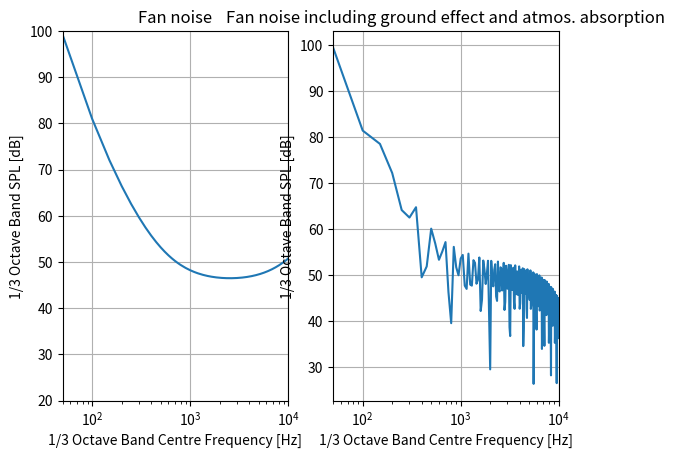

Source code (Python):
# -*- coding: utf-8 -*-
"""
Created on Wed Jun 12 10:33:11 2019

[redacted]
"""
import numpy as np
import matplotlib.pyplot as plt

#----------------------------------INPUTS--------------------------------------
#m_dot = mass flow rate through fan [kg/s]
#dT = temp. rise across the fan [K]
#N = #number of fan blades
#d_fan = [m] diameter of the fan 

m_dot = 510.
dT = 80.926
N = 30.
d_fan = 2.84124

mjet_dot = 32.55428646
Vjet = 681.5372527

#distances
r = 120.
robs = 1.8   #height of observer 

#---------------------------------CONSTANT INPUTS------------------------------
#RSS = roto stator spacing/ fan blade chord, assume > 100, as there are not a lot of blades and a large fan diameter
m0_dot = 0.453 #[kg/s] reference mass flow rate
dT0 = 0.555 #[K] reference fan total temperature
RPM_fan = 2000.  
c = 343.2           #speed of sound [m/s]
M = 0.3
theta = 90.*np.pi/180.
pe0 = 2e-05
W_ref = 10**(-12)  #reference acoustic power

#Octave band frequencies
freq = np.arange(50,10500,50)


#-------------------------------DEFINITIONS-----------------------------------
#F1 = function of the fanblade tip's Mach numbers
#F2 = function of the rotor spacing 
#F3 = function of directivity
#F4 = function of blade passing frequency
#F5 = constant associated with broadband noise
def SPL_fan(m_dot,m0_dot,dT,dT0,F1,F2,F3,F4):
    SPL = 10*np.log10(m_dot/m0_dot) + 20*np.log10(dT/dT0) + F1 + F2 + F3 + F4
    return SPL
    
#--------------------------------NOISE------------------------------------
#To compute the Mach tip numbers
s_tip = np.pi*d_fan
V_tip = RPM_fan*s_tip/60.
M_tip = V_tip/c

#To compute fan blade passing frequency BPF
fb = N*RPM_fan*(1./60.)  #in Hertz

SPL_fan_list = []
SPL_fan_effects = []


for f in freq:
    """Inlet broadband noise"""
    if M_tip < 0.72:
        F1 = 34.
    elif M_tip >= 0.72:
        F1 = 34. - 43.*(M_tip - 0.72)
    
    F2 = -5*np.log10(100./300.)
    F3 = -18.5 
    F5 = -0.5* (np.log(f/(4.*fb))/np.log(2.2))**2
    F4 = 10*np.log10(np.exp(-F5))

    SPL_inlet_broad = SPL_fan(m_dot,m0_dot,dT,dT0,F1,F2,F3,F4)

    """Inlet tonal noise"""
    F1 = 42. - 20.*M_tip
    F2 = -10*np.log10(100./300.)
    F3 = -15.5
    F4 = 0.
    
    SPL_inlet_tonal = SPL_fan(m_dot,m0_dot,dT,dT0,F1,F2,F3,F4)

    """Combination tones 1/2 BPF"""
    if M_tip < 1.146:    
        F1 = -18. + 46.5*(M_tip - 1.)/0.146
    elif M_tip >= 1.146:
        F1 = 28.5 - 12.*(M_tip - 1.146)/0.854
    
    F2 = 0.
    F3 = -3.9
    
    if f < 0.5*fb:
        F4 = 20.*np.log10(f/(0.5*fb))
    elif f >= 0.5*fb:
        F4 = -20.*np.log10(f/(0.5*fb))
        
    SPL_comb_12 = SPL_fan(m_dot,m0_dot,dT,dT0,F1,F2,F3,F4)
    
    """Combination tones 1/4 BPF"""
    if M_tip < 1.322:
        F1 = -15. + 47.5*(M_tip - 1.)/0.322
    elif M_tip >= 1.322:
        F1 = 32.5 - 9.*(M_tip - 1.322)/0.678
    
    F2 = 0.
    F3 = -3.9
    
    if f < 0.25*fb:
        F4 = 30.*np.log10(f/(0.25*fb))
    elif f >= 0.25*fb:
        F4 = -30.*np.log10(f/(0.25*fb))
        
    SPL_comb_14 = SPL_fan(m_dot,m0_dot,dT,dT0,F1,F2,F3,F4)
    
    """Combination tones 1/8 BPF"""
    if M_tip < 1.61:
        F1 = -12. + 4.7*(M_tip - 1.)/0.61
    elif M_tip >= 1.61:
        F1 = 29.2 - 4.7*(M_tip - 1.61)/0.39
        
    F2 = 0.
    F3 = -3.9
    
    if f < 0.225*fb:
        F4 = 30.*np.log10(f/(0.125*fb))
    elif f >= 0.125*fb:
        F4 = -20.*np.log10(f/(0.125*fb))
        
    SPL_comb_18 = SPL_fan(m_dot,m0_dot,dT,dT0,F1,F2,F3,F4)
    
    """Aft broadband noise"""
    F1 = 34. - 17.*(M_tip - 0.65)
    F2 = -5.*np.log10(100./300)
    F3 = -6.9
    F5 = -0.5*(np.log(f/(2.5*fb))/np.log(2.2))**2
    F4 = 10.*np.log10(np.exp(-F5))
    
    SPL_aft_broad = SPL_fan(m_dot,m0_dot,dT,dT0,F1,F2,F3,F4)    
    
    """Aft tonal noise"""
    F1 = 46. - 20.*M_tip
    F2 = -10.*np.log10(100./300.)
    F3 = -7.1
    F4 = 0.
    
    SPL_aft_tonal = SPL_fan(m_dot,m0_dot,dT,dT0,F1,F2,F3,F4)
    
    """Superposition to sum fan contributions"""
    SPL_fantot = 10.*np.log10(10.**(SPL_inlet_broad/10.)+10.**(SPL_inlet_tonal/10.)+10.**(SPL_comb_12/10.)+10.**(SPL_comb_14/10.)+10.**(SPL_comb_18/10.) + 10.**(SPL_aft_broad/10.) + 10.**(SPL_aft_tonal/10.))
    SPL_corrected = SPL_fantot + 20.*np.log10(1./r)  #correct for observer distance 

    """Account for ground and atmospheric effects"""
    #Atmospheric absorption from reader of master course Table 3, part II, chapter 3
    alpha = 1e-09*f**2 + 1e-06*f + 0.0008
    SPL_absorp = alpha*r
    
    #Ground effect noise
    dSPL = 10.*np.log10(abs(2 + 2*np.cos((4*np.pi*f)/c)*robs*np.sin(theta)))
   
    """Final values"""
    SPL_fan_list.append(SPL_corrected - 15.)
    SPL_fan_effects.append(SPL_corrected - SPL_absorp + dSPL - 15.)     #reduction of 15 dB due to geared fan and acoustic lining in fan inlet!!
    
    

plt.subplot(121)  
plt.plot(freq,SPL_fan_list)
plt.title("Fan noise") 
plt.grid(True)
plt.xlabel("1/3 Octave Band Centre Frequency [Hz]")
plt.ylabel("1/3 Octave Band SPL [dB]")
plt.xlim(50,10000)
plt.ylim(20,100)
plt.xscale('log')


plt.subplot(122)  
plt.plot(freq,SPL_fan_effects)
plt.title("Fan noise including ground effect and atmos. absorption") 
plt.grid(True)
plt.xlabel("1/3 Octave Band Centre Frequency [Hz]")
plt.ylabel("1/3 Octave Band SPL [dB]")
plt.xlim(50,10000)
plt.xscale('log')


plt.show()

    

























